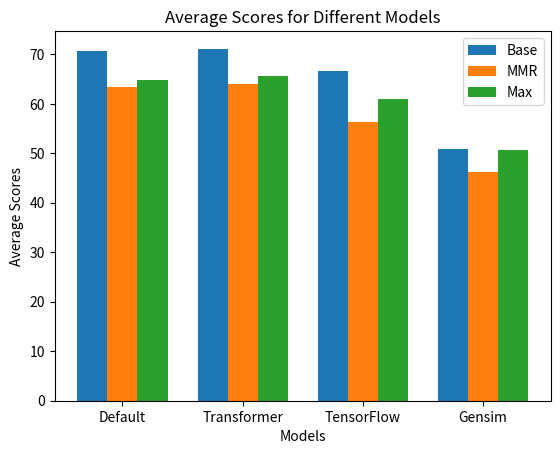

Recreate this plot in Python. (Note: this script raises an exception after producing the figure.)
import matplotlib.pyplot as plt
import numpy as np

# Provided data
configurations = [
    "Base Transformer", "Max Sum MegaSmall-Candidates Transformer", "Base Default",
    "Max Sum MegaSmall-Candidates Default", "MMR Low Diversity Transformer",
    "MMR Low Diversity Default", "Base TensorFlow", "Max Sum MegaSmall-Candidates TensorFlow",
    "MMR Mid Diversity Transformer", "Max Sum Low-Candidates Transformer", "Max Sum Low-Candidates Default",
    "MMR Mid Diversity Default", "Max Sum Mid-Candidates Transformer", "MMR Low Diversity TensorFlow",
    "Max Sum Mid-Candidates Default", "Max Sum Low-Candidates TensorFlow",
    "Max Sum High-Candidates Transformer", "Max Sum High-Candidates Default",
    "Max Sum Mid-Candidates TensorFlow", "Max Sum High-Candidates TensorFlow",
    "MMR High Diversity Default", "MMR High Diversity Transformer", "MMR Mid Diversity TensorFlow",
    "Max Sum Mid-Candidates Gensim", "Base Gensim", "Max Sum MegaSmall-Candidates Gensim",
    "Max Sum Low-Candidates Gensim", "MMR Low Diversity Gensim",
    "MMR High Diversity TensorFlow", "Max Sum High-Candidates Gensim",
    "MMR Mid Diversity Gensim", "MMR High Diversity Gensim"
]

scores = [
    71.13, 71.13, 70.63, 70.63, 69.98, 68.99, 66.68, 66.68, 66.55, 66.20,
    65.38, 64.67, 63.77, 63.22, 63.16, 61.50, 61.46, 60.28, 59.04, 56.90,
    56.76, 55.60, 55.57, 50.94, 50.83, 50.83, 50.63, 50.55, 50.17, 49.94,
    48.15, 39.76
]

# Grouping configurations based on prefix
suffixes = ["Default", "Transformer", "TensorFlow", "Gensim"]


# Grouping scores

def get_model_avg(prefix, suffix, configurations=configurations):
    result = [score for config, score in zip(configurations, scores) if
              config.startswith(prefix) and config.endswith(suffix)]
    try:
        return sum(result) / len(result)
    except ZeroDivisionError:
        print(prefix, suffix)


base_avgs = [get_model_avg("Base", suffix) for suffix in suffixes]
mmr_avgs = [get_model_avg("MMR", suffix) for suffix in suffixes]
max_avgs = [get_model_avg("Max", suffix) for suffix in suffixes]

bar_width = 0.25
bar_positions = np.arange(len(suffixes))

# Create bar plots
plt.bar(bar_positions - bar_width, base_avgs, width=bar_width, label='Base')
plt.bar(bar_positions, mmr_avgs, width=bar_width, label='MMR')
plt.bar(bar_positions + bar_width, max_avgs, width=bar_width, label='Max')

# Customize the plot
plt.xlabel('Models')
plt.ylabel('Average Scores')
plt.title('Average Scores for Different Models')
plt.xticks(bar_positions, suffixes)
plt.legend()

# Show the plot
plt.savefig("images/model_scores.png")

setups = ["Base",
          "Max Sum Low-Candidates", "Max Sum Mid-Candidates", "Max Sum High-Candidates",
          "MMR Low Diversity", "MMR Mid Diversity", "MMR High Diversity"]


def get_setup_avg(setup, configurations=configurations):
    result = [score for config, score in zip(configurations, scores) if setup in config]
    return sum(result) / len(result)


setup_scores = [get_setup_avg(setup) for setup in setups]

# Sort setups and scores in descending order
sorted_indices = np.argsort(setup_scores)[::-1]
setups = [setups[i] for i in sorted_indices]
setup_scores = [setup_scores[i] for i in sorted_indices]

plt.figure(figsize=(12, 6))

# Bar positions
bar_positions = np.arange(len(setups))

# Create bar plot
bar_colors = ['lightcoral' if 'MMR' in setup else 'deepskyblue' if 'Max Sum' in setup else 'grey' for setup in setups]
plt.bar(bar_positions, setup_scores, color=bar_colors)

# Customize the plot
plt.xlabel('Setups')
plt.ylabel('Average Scores')
plt.title('Average Scores for Different Setups')
plt.xticks(bar_positions, setups, rotation=10, ha='right')

# Show the plot
plt.tight_layout()
plt.savefig("images/setup_scores.png")

gensim_scores = [score for config, score in zip(configurations, scores)
                 if "Gensim" in config or config == "MMR High Diversity TensorFlow"]
lda_scores = [54.08073022312373, 53.172008113590266]

bar_positions = np.arange(len(gensim_scores) + len(lda_scores))
colors = {'Gensim': 'deepskyblue', 'LDA': 'lightcoral'}
bar_colors = [colors['Gensim']] * len(gensim_scores) + [colors['LDA']] * len(lda_scores)

plt.figure(figsize=(8, 6))
bars = plt.bar(bar_positions, gensim_scores + lda_scores, color=bar_colors)

# Customize the plot
plt.ylabel('Scores')
plt.title('Gensim and LDA Scores')
plt.xticks([])

labels = list(colors.keys())
handles = [plt.Rectangle((0,0), 1, 1, color=colors[label]) for label in labels]
plt.legend(handles, labels, loc='upper left', bbox_to_anchor=(1, 1))
plt.tight_layout()

# Show the plot
plt.savefig("images/lda_vs_gensim.png")
